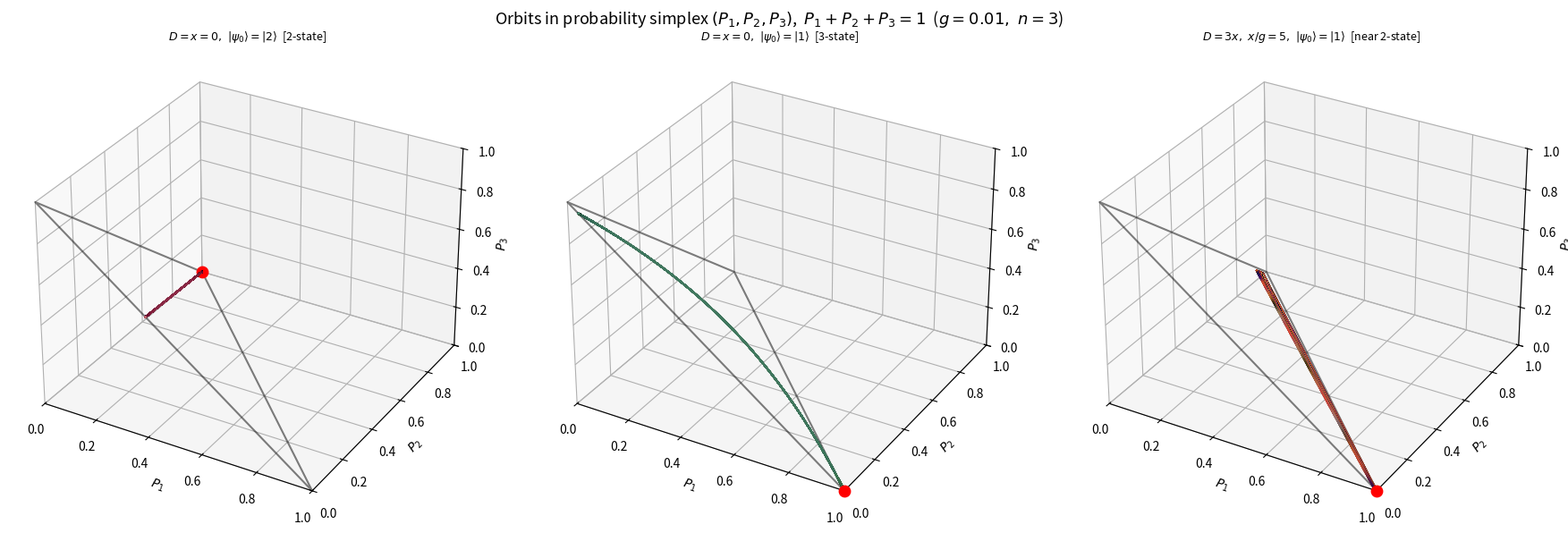

Write Python code to recreate this figure. (Note: this script raises an exception after producing the figure.)
import numpy as np
import matplotlib
matplotlib.use('Agg')
import matplotlib.pyplot as plt
from mpl_toolkits.mplot3d import Axes3D

def H_matrix(x_val, g_val, D_val, J_val, k_val, n_val):
    n = n_val
    return np.array([
        [x_val*(n-2)**2 + D_val + J_val,  np.sqrt(2*(n-1))*g_val,  0],
        [np.sqrt(2*(n-1))*g_val,           x_val*(n-1)**2 - J_val + 2*k_val, np.sqrt(2*n)*g_val],
        [0,                                np.sqrt(2*n)*g_val,       x_val*n**2 - D_val + J_val]
    ])

def evolve_pops(H, psi0, t_arr):
    evals, evecs = np.linalg.eigh(H)
    c    = evecs.conj().T @ psi0
    pops = np.zeros((len(t_arr), 3))
    for ti, t in enumerate(t_arr):
        psi_t    = evecs @ (c * np.exp(-1j * evals * t))
        pops[ti] = np.abs(psi_t)**2
    return pops, evals, c

# ── Parameters ────────────────────────────────────────────────────────────────
n_val, J_val, k_val = 3, 0.0, 0.0
g_val = 0.01
t_arr = np.linspace(0, 2000, 80000)

cases = [
    (0.0,    0.0,   1, r'$D=x=0,\ |\psi_0\rangle=|2\rangle$  [2-state]',          'plasma'),
    (0.0,    0.0,   0, r'$D=x=0,\ |\psi_0\rangle=|1\rangle$  [3-state]',          'viridis'),
    (3*0.05, 0.05,  0, r'$D=3x,\ x/g=5,\ |\psi_0\rangle=|1\rangle$  [near 2-state]', 'inferno'),
]

fig = plt.figure(figsize=(18, 6))
fig.suptitle(r'Orbits in probability simplex $(P_1, P_2, P_3)$,  $P_1+P_2+P_3=1$'
             rf'  ($g={g_val},\ n=3$)', fontsize=13)

for idx, (D_val, x_val, psi_idx, label, cmap) in enumerate(cases):
    H    = H_matrix(x_val, g_val, D_val, J_val, k_val, n_val)
    psi0 = np.zeros(3, dtype=complex); psi0[psi_idx] = 1.0
    pops, evals, c = evolve_pops(H, psi0, t_arr)

    ax = fig.add_subplot(1, 3, idx+1, projection='3d')
    ax.scatter(pops[:,0], pops[:,1], pops[:,2],
               c=t_arr, cmap=cmap, s=0.3, alpha=0.4)

    # Draw simplex edges
    corners = np.array([[1,0,0],[0,1,0],[0,0,1],[1,0,0]])
    ax.plot(corners[:,0], corners[:,1], corners[:,2], 'k-', lw=1.5, alpha=0.5)

    # Mark initial state
    ax.scatter(*pops[0], color='red', s=80, zorder=10, label='start')

    ax.set_xlabel(r'$P_1$', fontsize=10, labelpad=1)
    ax.set_ylabel(r'$P_2$', fontsize=10, labelpad=1)
    ax.set_zlabel(r'$P_3$', fontsize=10, labelpad=1)
    ax.set_xlim(0,1); ax.set_ylim(0,1); ax.set_zlim(0,1)
    ax.set_title(label, fontsize=9, pad=4)

    pops_eig = np.abs(c)**2
    Neff = 1/np.sum(pops_eig**2)
    S    = -np.sum(pops_eig * np.log(pops_eig + 1e-15))
    w12  = abs(evals[1]-evals[0])
    w13  = abs(evals[2]-evals[0])
    print(f"{label}")
    print(f"  Neff={Neff:.3f}, S={S:.3f}, evals={np.round(evals,4)}")
    print(f"  omega12={w12:.4f}, omega13={w13:.4f}, ratio={w12/w13:.6f}\n")

plt.tight_layout()
plt.savefig('graficos/orbits/02_orbit_3d_simplex.png', dpi=150, bbox_inches='tight')
plt.close()
print("Saved: orbit_3d_simplex.png")
